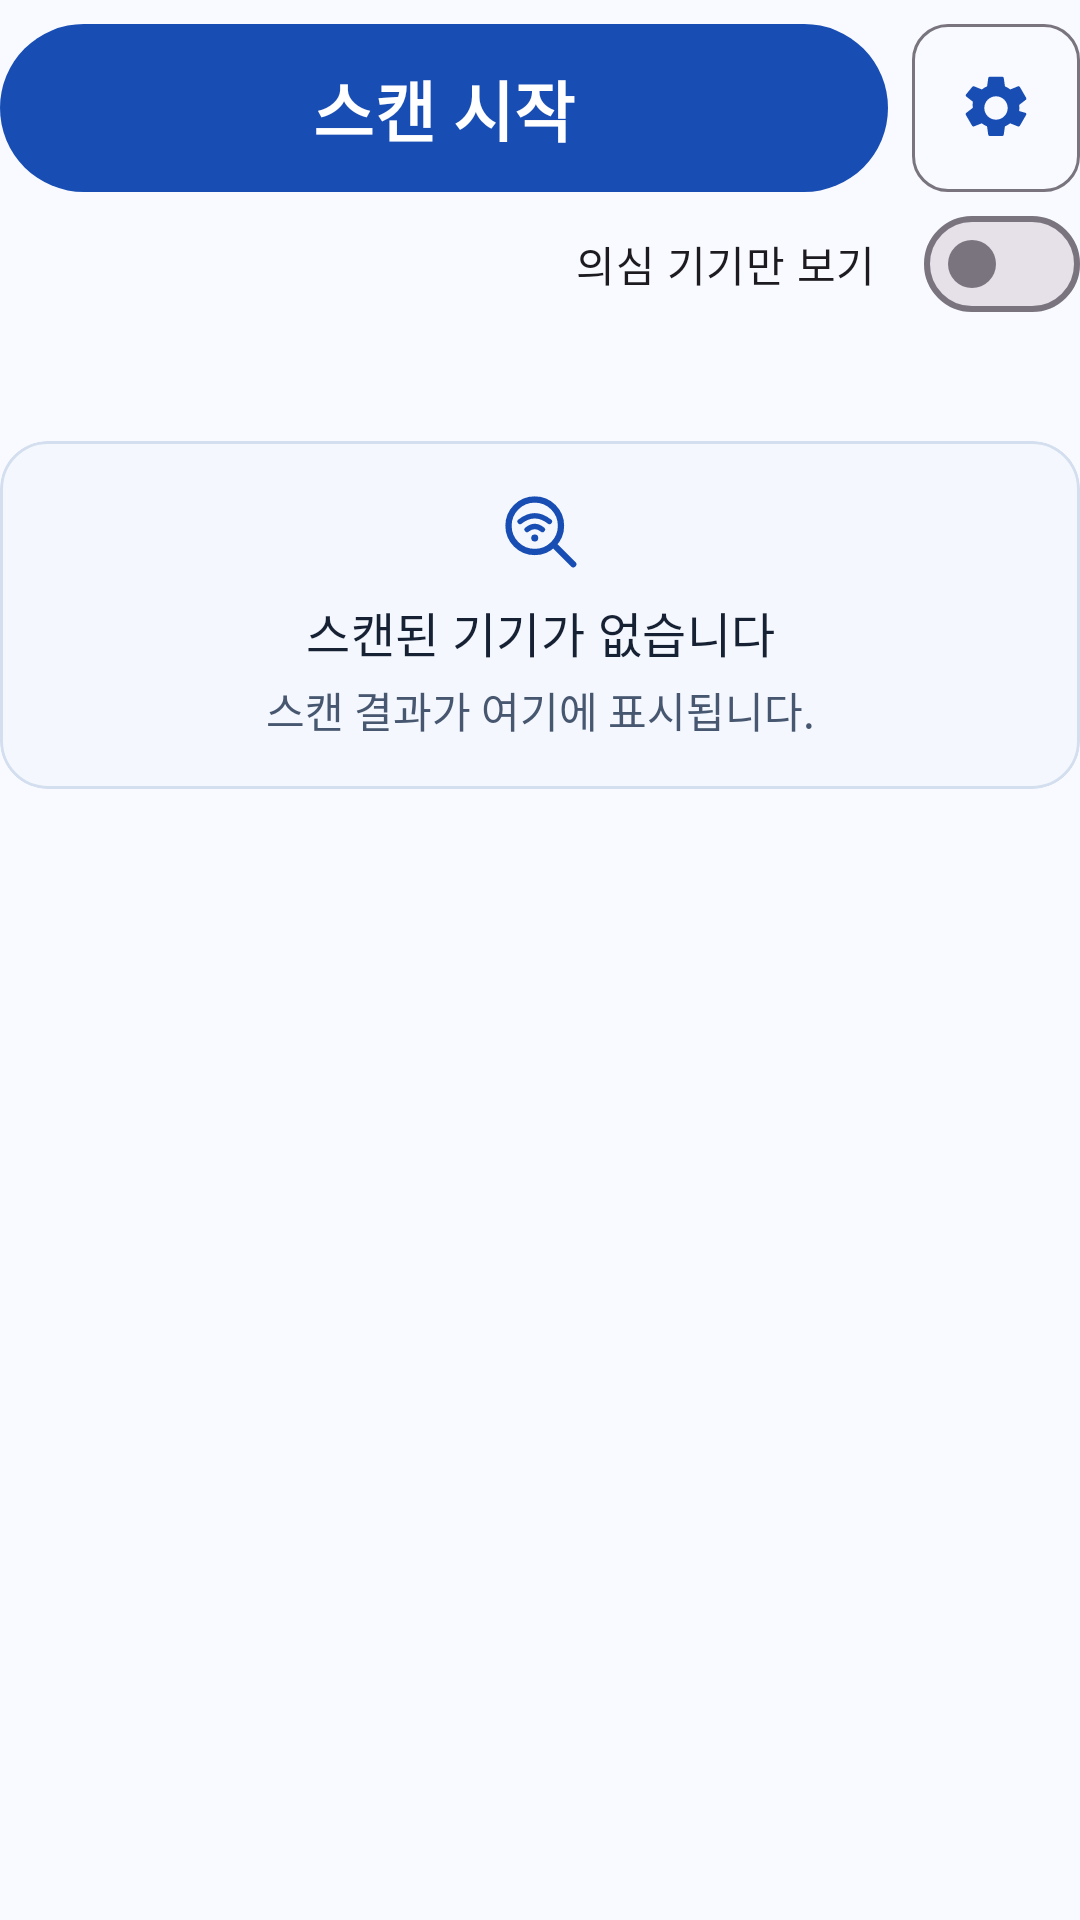

This screen was rendered from an Android layout file. Write that file and the resources it references.
<!-- AndroidManifest.xml: application theme Theme.DeviceGuard -->
<!-- res/layout/scan_header.xml -->
<LinearLayout xmlns:android="http://schemas.android.com/apk/res/android"
    xmlns:app="http://schemas.android.com/apk/res-auto"
    android:id="@+id/scan_controls"
    android:layout_width="match_parent" android:layout_height="wrap_content"
    android:orientation="vertical" android:paddingTop="@dimen/space_small" android:paddingBottom="@dimen/space_small">
    <LinearLayout android:layout_width="match_parent" android:layout_height="wrap_content"
        android:orientation="horizontal" android:gravity="center_vertical" android:baselineAligned="false">
        <com.google.android.material.button.MaterialButton android:id="@+id/scan_action"
            android:layout_width="0dp" android:layout_weight="1" android:layout_marginEnd="@dimen/space_small"
            android:layout_height="@dimen/scan_control_height" android:insetTop="0dp" android:insetBottom="0dp"
            android:textSize="22sp" android:textStyle="bold" android:includeFontPadding="false" app:icon="@drawable/ic_play"
            app:iconGravity="textStart" app:iconSize="32dp" android:text="@string/scan_start" />
        <com.google.android.material.button.MaterialButton android:id="@+id/select_categories"
            style="@style/Widget.DeviceGuard.OutlinedButton" android:layout_width="56dp"
            android:layout_height="@dimen/scan_control_height" android:insetTop="0dp" android:insetBottom="0dp"
            android:insetLeft="0dp" android:insetRight="0dp"
            android:minWidth="0dp" android:paddingStart="0dp" android:paddingEnd="0dp"
            android:contentDescription="@string/detection_settings_button"
            app:icon="@drawable/ic_permission_settings" app:iconSize="26dp"
            app:iconPadding="0dp" app:iconGravity="textStart" />
    </LinearLayout>
    <com.google.android.material.materialswitch.MaterialSwitch android:id="@+id/only_candidates"
        android:layout_width="wrap_content" android:layout_height="wrap_content" android:layout_gravity="end"
        android:minHeight="@dimen/touch_min" android:text="@string/candidates_only" />
    <TextView android:id="@+id/scan_status" android:layout_width="match_parent" android:layout_height="wrap_content"
        android:visibility="gone" android:textAppearance="?attr/textAppearanceTitleMedium"
        android:accessibilityLiveRegion="polite" />
    <com.google.android.material.button.MaterialButton android:id="@+id/recovery"
        style="@style/Widget.DeviceGuard.OutlinedButton" android:layout_width="wrap_content"
        android:layout_height="wrap_content" android:minHeight="@dimen/touch_min" android:visibility="gone" />
    <TextView android:id="@+id/counts" android:layout_width="match_parent" android:layout_height="wrap_content"
        android:paddingTop="@dimen/space_small" android:textAppearance="?attr/textAppearanceLabelLarge" />
    <com.google.android.material.card.MaterialCardView android:id="@+id/empty_results"
        android:layout_width="match_parent" android:layout_height="wrap_content"
        android:layout_marginTop="@dimen/space_small"
        app:cardBackgroundColor="@color/detail_section_background" app:cardCornerRadius="16dp"
        app:cardElevation="0dp" app:strokeColor="@color/detail_section_outline" app:strokeWidth="1dp">
        <LinearLayout android:layout_width="match_parent" android:layout_height="wrap_content"
            android:orientation="vertical" android:gravity="center_horizontal" android:padding="@dimen/space_medium">
            <ImageView android:layout_width="28dp" android:layout_height="28dp"
                android:importantForAccessibility="no" android:src="@drawable/ic_stat_scan" app:tint="@color/brand" />
            <TextView android:id="@+id/empty_results_title" android:layout_width="match_parent"
                android:layout_height="wrap_content" android:gravity="center" android:accessibilityHeading="true"
                android:layout_marginTop="@dimen/space_small" android:textAppearance="?attr/textAppearanceTitleMedium"
                android:textColor="@color/on_surface" android:text="@string/scan_empty_title" />
            <TextView android:id="@+id/empty" android:layout_width="match_parent" android:layout_height="wrap_content"
                android:gravity="center" android:layout_marginTop="4dp" android:textColor="@color/muted"
                android:text="@string/scan_empty_guide" />
        </LinearLayout>
    </com.google.android.material.card.MaterialCardView>
</LinearLayout>
<!-- resources referenced by this layout -->
<resources>
  <color name="brand">#184DB4</color>
  <color name="detail_section_background">#F4F7FD</color>
  <color name="detail_section_outline">#D3DEEF</color>
  <color name="muted">#475770</color>
  <color name="on_surface">#172134</color>
  <dimen name="scan_control_height">56dp</dimen>
  <dimen name="space_medium">16dp</dimen>
  <dimen name="space_small">8dp</dimen>
  <dimen name="touch_min">48dp</dimen>
  <!-- drawable ic_stat_scan (drawable) -->
  <vector xmlns:android="http://schemas.android.com/apk/res/android"
      android:width="24dp" android:height="24dp" android:viewportWidth="24" android:viewportHeight="24">
      <path android:fillColor="#00000000" android:strokeColor="#FFFFFF" android:strokeWidth="1.8"
          android:strokeLineCap="round"
          android:pathData="M18,10.5 A7.5,7.5 0,1 0,3,10.5 A7.5,7.5 0,1 0,18,10.5 Z M15.8,15.8 L21.5,21.5" />
      <path android:fillColor="#00000000" android:strokeColor="#FFFFFF" android:strokeWidth="1.5"
          android:strokeLineCap="round" android:pathData="M6.3,9.3 Q10.5,6 14.7,9.3 M8.3,11.6 Q10.5,9.8 12.7,11.6" />
      <path android:fillColor="#FFFFFF" android:pathData="M11.5,14 A1,1 0,1 1,9.5 14 A1,1 0,1 1,11.5 14 Z" />
  </vector>
  <string name="candidates_only">의심 기기만 보기</string>
  <string name="detection_settings_button">스캔할 기기 설정</string>
  <string name="scan_empty_guide">스캔 결과가 여기에 표시됩니다.</string>
  <string name="scan_empty_title">스캔된 기기가 없습니다</string>
  <string name="scan_start">스캔 시작</string>
  <style name="Widget.DeviceGuard.OutlinedButton" parent="Widget.Material3.Button.OutlinedButton">
          <item name="icon">@drawable/ic_action</item><item name="iconGravity">textStart</item>
          <item name="cornerRadius">12dp</item><item name="android:minHeight">56dp</item>
      </style>
  <style name="Theme.DeviceGuard" parent="Theme.Material3.DayNight.NoActionBar">
          <item name="colorPrimary">@color/brand</item>
          <item name="colorOnPrimary">@color/on_brand</item>
          <item name="colorSurface">@color/surface</item>
          <item name="colorOnSurface">@color/on_surface</item>
          <item name="android:windowBackground">@color/surface</item>
          <item name="materialButtonStyle">@style/Widget.DeviceGuard.Button</item>
          <item name="materialButtonOutlinedStyle">@style/Widget.DeviceGuard.OutlinedButton</item>
      </style>
  <!-- drawable ic_action (drawable) -->
  <vector xmlns:android="http://schemas.android.com/apk/res/android" android:width="24dp" android:height="24dp" android:viewportWidth="24" android:viewportHeight="24"><path android:fillColor="#FFFFFFFF" android:pathData="M12,4l-1.4,1.4 5.6,5.6H4v2h12.2l-5.6,5.6L12,20l8,-8z" /></vector>
  <color name="on_brand">#FFFFFF</color>
  <color name="surface">#F8FAFF</color>
  <style name="Widget.DeviceGuard.Button" parent="Widget.Material3.Button">
          <item name="icon">@drawable/ic_action</item><item name="iconGravity">textStart</item>
      </style>
</resources>
